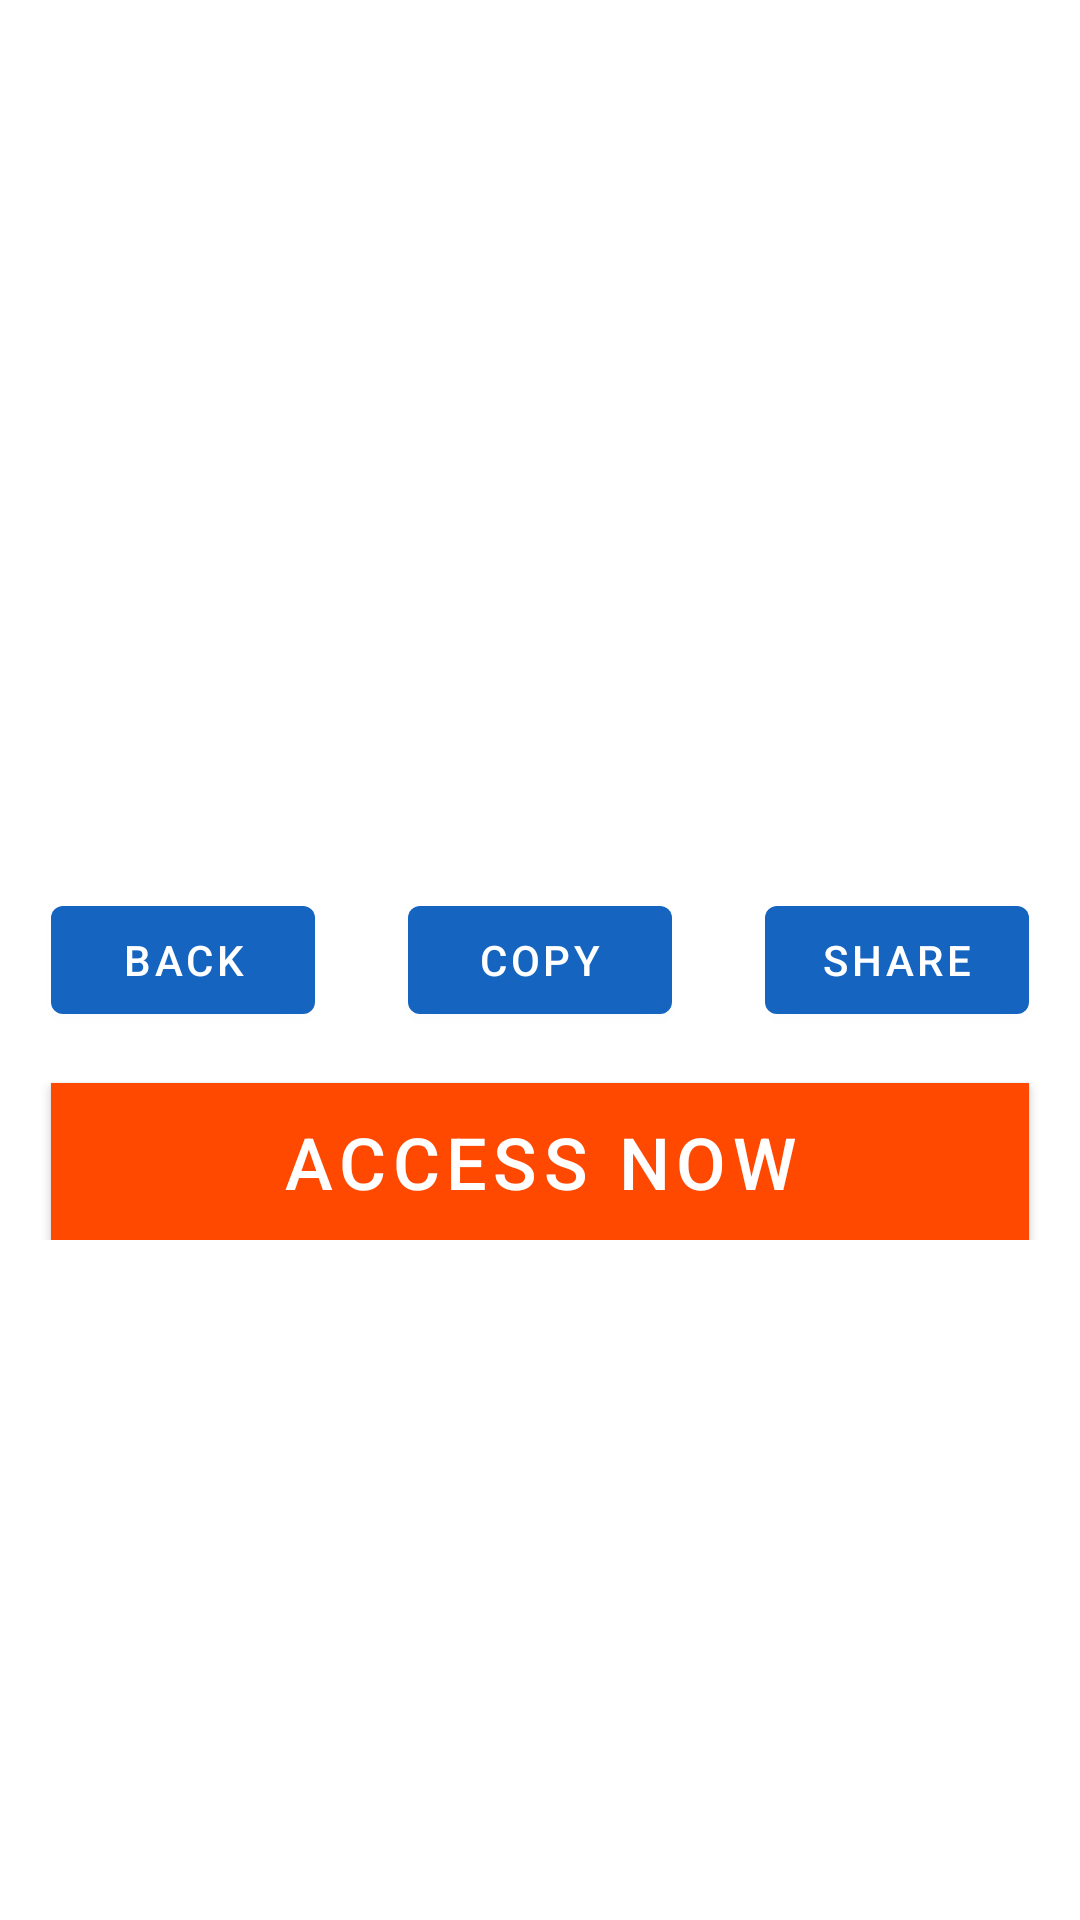

Android layout source for this screen:
<!-- AndroidManifest.xml: application theme Theme.CLIENT_UBUD_SOUVENIR_CENTER -->
<!-- res/layout/activity_fragment_hasil.xml -->
<?xml version="1.0" encoding="utf-8"?>
<ScrollView xmlns:android="http://schemas.android.com/apk/res/android"
    xmlns:app="http://schemas.android.com/apk/res-auto"
    xmlns:tools="http://schemas.android.com/tools"
    android:layout_width="match_parent"
    android:layout_height="match_parent"
    tools:context=".FragmentHasil">
    <LinearLayout
        android:layout_gravity="center"
        android:orientation="vertical"
        android:layout_width="match_parent"
        android:layout_height="match_parent"
        tools:ignore="ScrollViewSize">
        <androidx.constraintlayout.widget.ConstraintLayout
            android:layout_width="match_parent"
            android:layout_height="match_parent">
            <TextView
                android:id="@+id/qrContent"
                android:layout_width="wrap_content"
                android:layout_height="wrap_content"
                android:layout_marginStart="30dp"
                android:layout_marginEnd="30dp"
                android:gravity="center"
                android:layout_marginBottom="10dp"
                style="@style/TextAppearance.SecureQRReader.Body"
                app:layout_constraintBottom_toTopOf="@+id/copyButton"
                app:layout_constraintEnd_toEndOf="parent"
                app:layout_constraintStart_toStartOf="parent"
                tools:text="www.example.com" />

            <com.google.android.material.button.MaterialButton
                android:id="@+id/scanAgainButton"
                android:layout_width="wrap_content"
                android:layout_height="wrap_content"
                android:layout_marginStart="17dp"
                android:text="@string/qr_result_open"
                app:layout_constraintStart_toStartOf="parent"
                app:layout_constraintTop_toTopOf="parent"
                app:layout_constraintBottom_toBottomOf="parent"/>

            <com.google.android.material.button.MaterialButton
                android:id="@+id/copyButton"
                android:layout_width="wrap_content"
                android:layout_height="wrap_content"
                android:text="@string/qr_result_copy"
                app:layout_constraintEnd_toStartOf="@+id/shareButton"
                app:layout_constraintStart_toEndOf="@+id/scanAgainButton"
                app:layout_constraintTop_toTopOf="parent"
                app:layout_constraintBottom_toBottomOf="parent"/>

            <com.google.android.material.button.MaterialButton
                android:id="@+id/shareButton"
                android:layout_width="wrap_content"
                android:layout_height="wrap_content"
                android:layout_marginEnd="17dp"
                android:text="@string/qr_result_share"
                app:layout_constraintEnd_toEndOf="parent"
                app:layout_constraintTop_toTopOf="parent"
                app:layout_constraintBottom_toBottomOf="parent"/>

            <com.google.android.material.button.MaterialButton
                android:id="@+id/openButton"
                android:layout_width="match_parent"
                android:layout_height="wrap_content"
                android:layout_margin="17dp"
                android:layout_marginStart="17dp"
                android:layout_marginTop="34dp"
                android:layout_marginEnd="17dp"
                android:background="#37FF00"
                android:foregroundGravity="center"
                android:text="@string/qr_result_scan_another"
                android:textSize="24sp"
                app:backgroundTint="#FF4800"
                app:layout_constraintEnd_toEndOf="parent"
                app:layout_constraintStart_toStartOf="parent"
                app:layout_constraintTop_toBottomOf="@id/copyButton" />
        </androidx.constraintlayout.widget.ConstraintLayout>
    </LinearLayout>
</ScrollView>
<!-- resources referenced by this layout -->
<resources>
  <string name="qr_result_copy">Copy</string>
  <string name="qr_result_open">Back</string>
  <string name="qr_result_scan_another">Access Now</string>
  <string name="qr_result_share">Share</string>
  <style name="TextAppearance.SecureQRReader.Body" parent="TextAppearance.MaterialComponents.Body1">
          <item name="fontFamily">@font/poppins_regular</item>
          <item name="android:textSize">18sp</item>
      </style>
  <style name="Theme.CLIENT_UBUD_SOUVENIR_CENTER" parent="Theme.MaterialComponents.Light.DarkActionBar">
          
          <item name="android:forceDarkAllowed" tools:ignore="NewApi">false</item>
          <item name="colorPrimary">@color/colorPrimary</item>
          <item name="colorPrimaryVariant">@color/colorPrimary</item>
          <item name="colorOnPrimary">@color/colorOnPrimary</item>
          
          <item name="colorSecondary">@color/colorSecondary</item>
          <item name="colorSecondaryVariant">@color/colorSecondaryVariant</item>
          <item name="colorOnSecondary">@color/colorOnSecondary</item>
          
          <item name="android:statusBarColor" tools:targetApi="l">?attr/colorPrimaryVariant</item>
          
      </style>
  <color name="colorPrimary">#1565c0</color>
  <color name="colorOnPrimary">#FFFFFF</color>
  <color name="colorSecondary">#03DAC6</color>
  <color name="colorSecondaryVariant">#018786</color>
  <color name="colorOnSecondary">#000000</color>
</resources>
